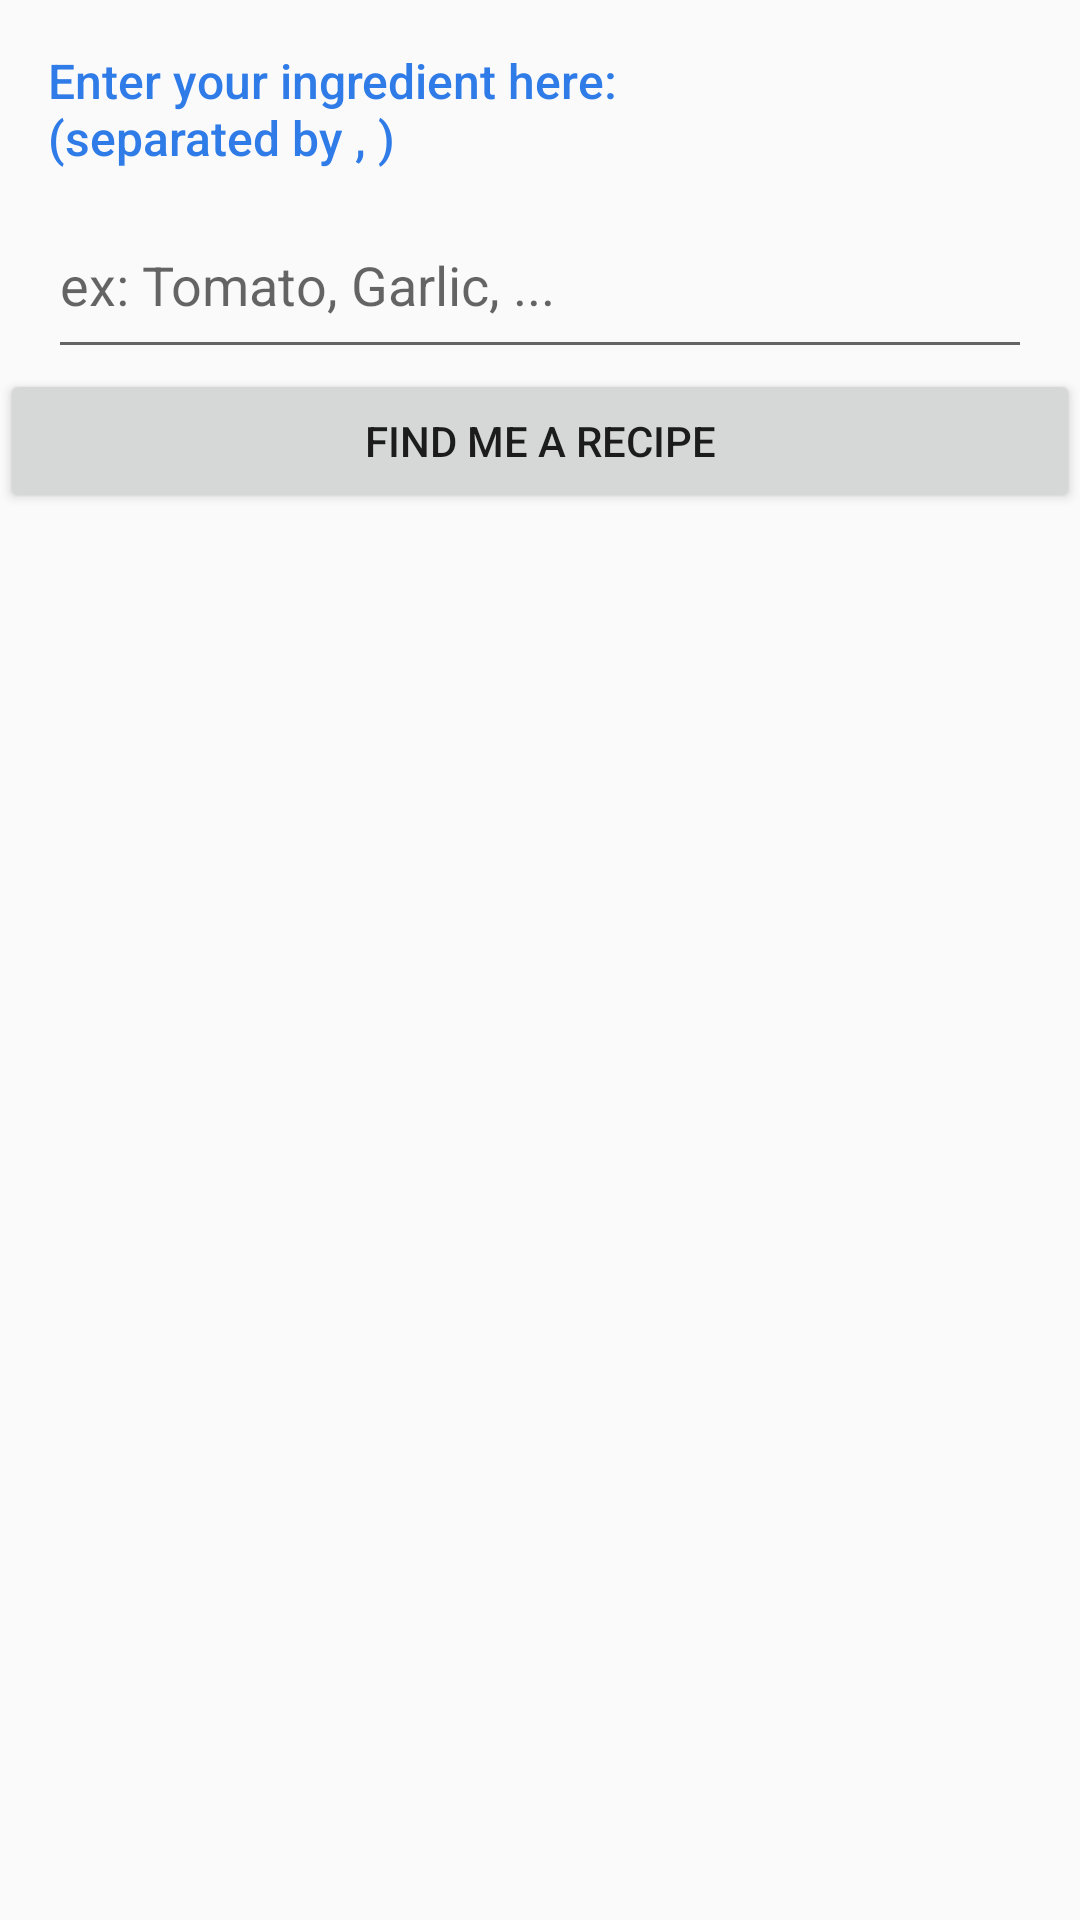

Produce the Android XML layout that renders to this screen, including the resource entries it uses.
<!-- AndroidManifest.xml: application theme AppTheme -->
<!-- res/layout/activity_main.xml -->
<?xml version="1.0" encoding="utf-8"?>
<LinearLayout xmlns:android="http://schemas.android.com/apk/res/android"
    xmlns:app="http://schemas.android.com/apk/res-auto"
    xmlns:tools="http://schemas.android.com/tools"
    android:layout_width="match_parent"
    android:layout_height="match_parent"
    android:orientation="vertical"
    tools:context="com.hqs.alx.recipes.MainActivity"
    android:layoutDirection="ltr">

    <TextView
        android:id="@+id/searchHeaderTV"
        android:layout_width="wrap_content"
        android:layout_height="wrap_content"
        android:padding="16dp"
        android:text="@string/searchHeader"
        app:layout_constraintBottom_toBottomOf="parent"
        app:layout_constraintLeft_toLeftOf="parent"
        app:layout_constraintRight_toRightOf="parent"
        app:layout_constraintTop_toTopOf="parent"
        style="@style/MessageStyle"/>

    <EditText
        android:id="@+id/searcValueET"
        android:layout_width="match_parent"
        android:layout_height="wrap_content"
        android:layout_marginEnd="16dp"
        android:layout_marginStart="16dp"
        android:ems="10"
        android:hint="@string/editTextHint"
        android:inputType="textPersonName"
        android:paddingBottom="16dp" />

    <Button
        android:id="@+id/searchBtn"
        android:layout_width="match_parent"
        android:layout_height="wrap_content"
        android:text="@string/searchButton" />

    <TextView
        android:id="@+id/listHeaderMessageTV"
        android:layout_width="match_parent"
        android:layout_height="wrap_content"
        android:padding="8dp"
        android:text="TextView"
        android:visibility="invisible" />

    <ListView
        android:id="@+id/recipeLV"
        android:layout_width="match_parent"
        android:layout_height="match_parent"
        android:choiceMode="singleChoice"
        android:listSelector="@color/selectedListItem"/>

</LinearLayout>
<!-- resources referenced by this layout -->
<resources>
  <color name="selectedListItem">#E5C7F3</color>
  <string name="editTextHint">ex: Tomato, Garlic, ...</string>
  <string name="searchButton">Find me a recipe</string>
  <string name="searchHeader"> Enter your ingredient here:\n(separated by , )   </string>
  <style name="MessageStyle">
          <item name="android:layout_height">wrap_content</item>
          <item name="android:layout_width">0dp</item>
          <item name="android:textColor">@color/colorForHeadings</item>
          <item name="android:fontFamily">sans-serif-medium</item>
          <item name="android:textSize">16sp</item>
          <item name="android:textAppearance">?android:textAppearanceSmall</item>
      </style>
  <style name="AppTheme" parent="Theme.AppCompat.Light.DarkActionBar">
          
          <item name="colorPrimary">@color/colorPrimary</item>
          <item name="colorPrimaryDark">@color/colorPrimaryDark</item>
          <item name="colorAccent">@color/colorAccent</item>
      </style>
  <color name="colorForHeadings">#2F7BE7</color>
  <color name="colorPrimary">#3F51B5</color>
  <color name="colorPrimaryDark">#303F9F</color>
  <color name="colorAccent">#FF4081</color>
</resources>
